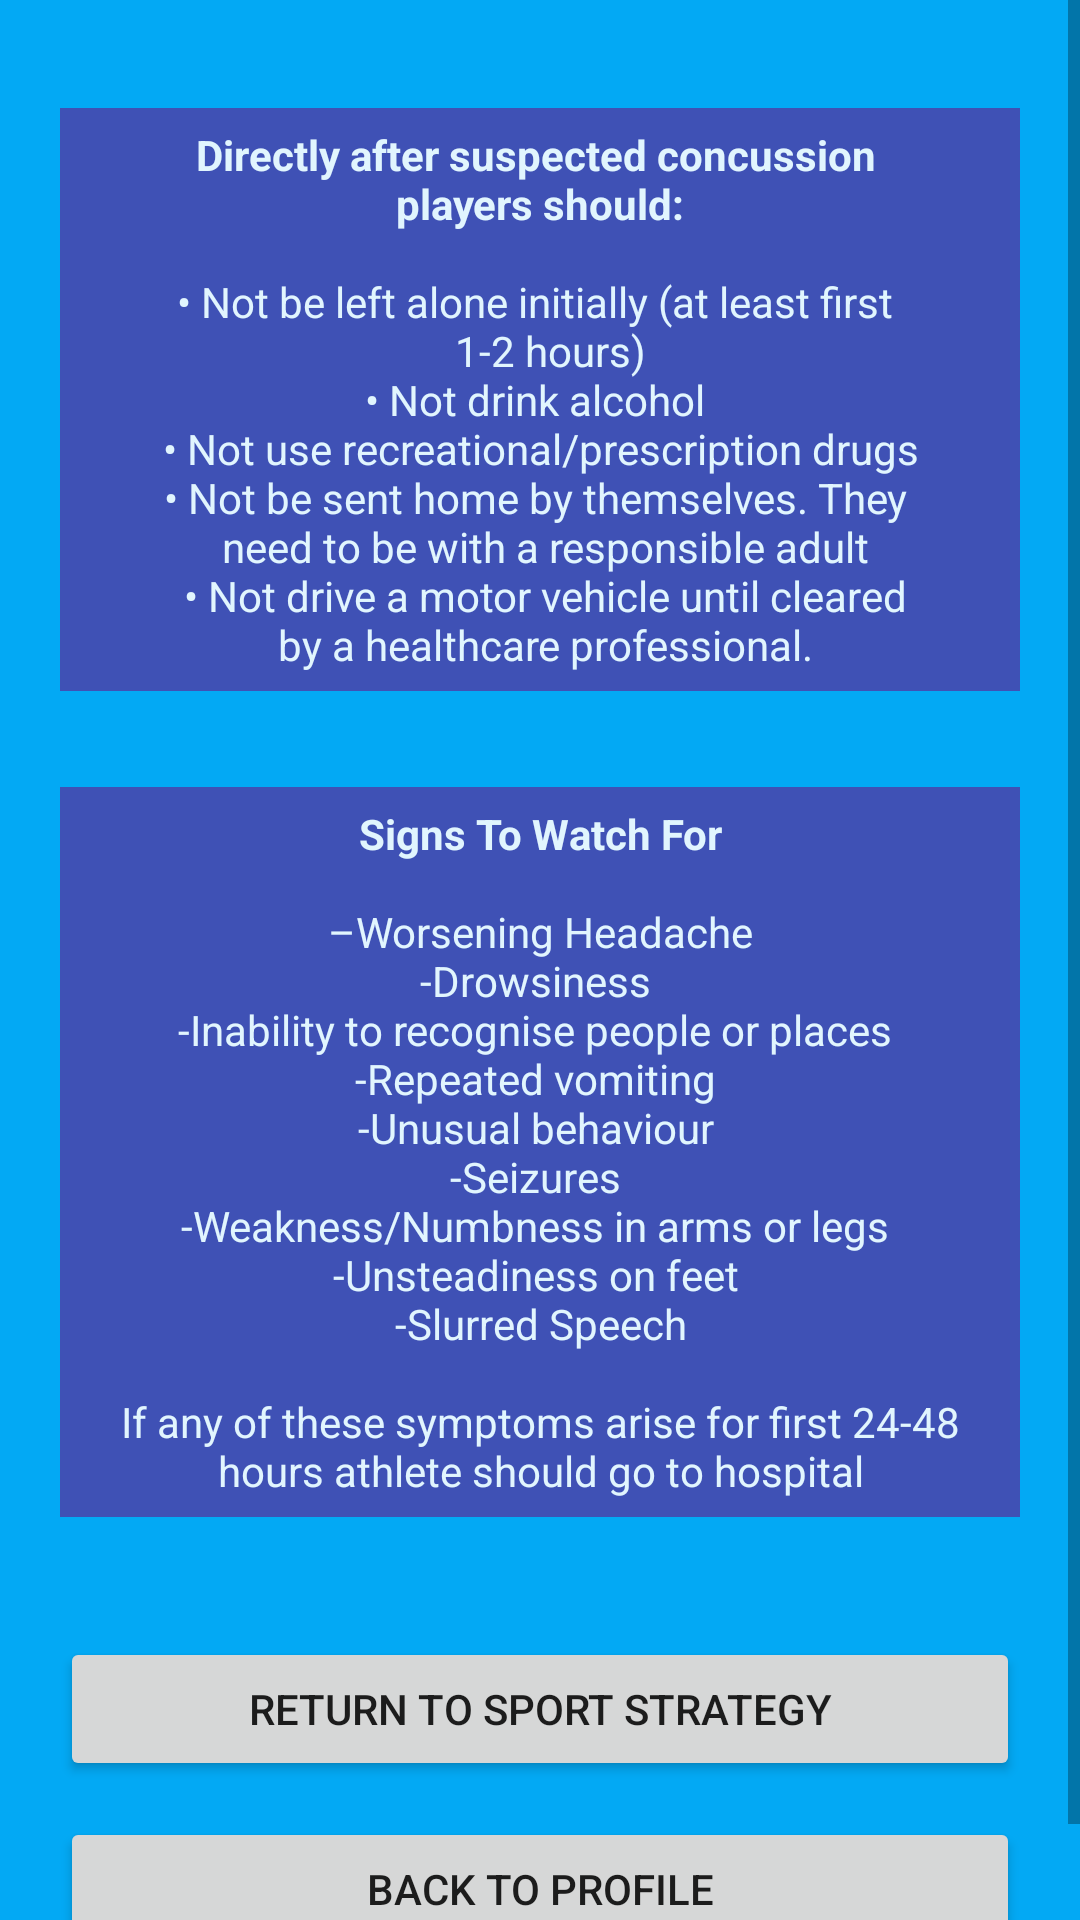

Android layout source for this screen:
<!-- AndroidManifest.xml: application theme AppTheme -->
<!-- res/layout/recovery_advice.xml -->
<?xml version="1.0" encoding="utf-8"?>
<ScrollView xmlns:android="http://schemas.android.com/apk/res/android"
    xmlns:app="http://schemas.android.com/apk/res-auto"
    android:layout_width="fill_parent"
    android:layout_height="fill_parent"
    android:background="@color/colorBackground">

<LinearLayout
    android:layout_width="match_parent"
    android:layout_height="wrap_content"
    android:background="@color/colorBackground"
    android:padding="20dp"
    android:orientation="vertical">

    
    <TextView
        android:id="@+id/recovery_signs"
        android:layout_width="320dp"
        android:layout_height="wrap_content"
        android:layout_gravity="center"
        android:layout_marginTop="16dp"
        android:layout_marginBottom="16dp"
        android:background="#3f51b5"
        android:drawablePadding="6dp"
        android:padding="6dp"
        android:text="@string/player_recovery_signs"
        android:textAlignment="center"
        android:textColor="#e1f5fe"
        app:drawableTopCompat="@drawable/warning_5_32" />

    
    <TextView
        android:id="@+id/recovery_caution"
        android:layout_width="320dp"
        android:layout_height="wrap_content"
        android:layout_gravity="center"
        android:layout_marginTop="16dp"
        android:layout_marginBottom="16dp"
        android:background="#3f51b5"
        android:drawablePadding="6dp"
        android:padding="6dp"
        android:text="@string/recovery_signs"
        android:textAlignment="center"
        android:textColor="#e1f5fe"
        app:drawableTopCompat="@drawable/warning_5_32" />


    
    <Button
        android:id="@+id/return_to_sport_btn"
        android:layout_width="320dp"
        android:layout_height="wrap_content"
        android:layout_gravity="center_horizontal"
        android:layout_marginTop="24dp"
        android:onClick="onButtonClicked"
        android:text="@string/advice_return" />


    <Button
        android:id="@+id/recovery_back_btn"
        android:layout_width="320dp"
        android:layout_height="wrap_content"
        android:layout_gravity="center_horizontal"
        android:layout_marginTop="12dp"
        android:onClick="onButtonClicked"
        android:text="@string/recovery_back_to_profile" />




</LinearLayout>
</ScrollView>
<!-- resources referenced by this layout -->
<resources>
  <color name="colorBackground">#03a9f4</color>
  <string name="advice_return">Return to Sport Strategy</string>
  <string name="player_recovery_signs"><b>Directly after suspected concussion \nplayers should:</b>\n\n• Not be left alone initially (at least first  \n \t 1-2 hours) \n• Not drink alcohol \n• Not use recreational/prescription drugs\n• Not be sent home by themselves. They \n\tneed to be with a responsible adult \n • Not drive a motor vehicle until cleared\n  by a healthcare professional.</string>
  <string name="recovery_back_to_profile">Back to profile</string>
  <string name="recovery_signs"><b>Signs To Watch For</b>\n\n –Worsening Headache \n-Drowsiness \n-Inability to recognise people or places \n-Repeated vomiting \n-Unusual behaviour \n-Seizures \n-Weakness/Numbness in arms or legs \n-Unsteadiness on feet \n-Slurred Speech\n \nIf any of these symptoms arise for first 24-48 hours athlete should go to hospital</string>
  <style name="AppTheme" parent="Theme.MaterialComponents.Light.NoActionBar">
  
          
          <item name="colorOnBackground"> @color/colorBackground</item>
          <item name="colorPrimary">@color/colorPrimary</item>
          <item name="colorPrimaryDark">@color/colorPrimaryDark</item>
          <item name="colorAccent">@color/colorAccent</item>
          <item name="android:textColorHint">@color/colorText</item>
      </style>
  <color name="colorPrimary">#6200EE</color>
  <color name="colorPrimaryDark">#3700B3</color>
  <color name="colorAccent">#03DAC5</color>
  <color name="colorText">#e1f5fe</color>
</resources>
